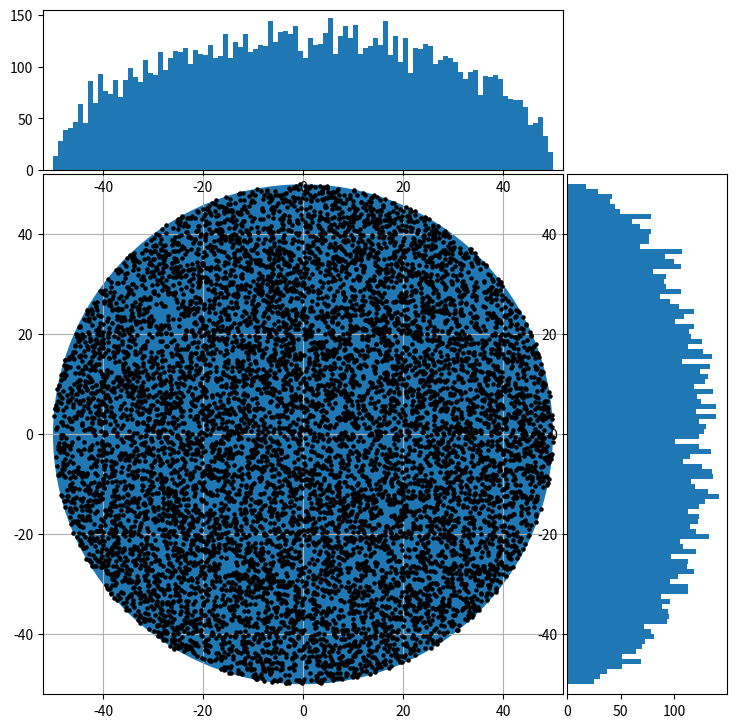

Recreate this plot in Python.
"""연습문제 30
break 문을 사용하지 않고 단위 원판 위에 무작위로 분산된 점을 생성하는 프로그램을 작성하라.
여러분이 작성한 코드와 이번 절에서 설명한 코드를 비교하라.
-> 현재 구현한 코드는 균등하게 분산된 점이 아님
"""
import random
import math
import numpy as np
import matplotlib.pyplot as plt


def get_dir() -> int:
    """절반의 확률로 각각 1, -1 리턴"""
    n = random.random()
    if n < 0.5:
        return -1
    return 1


def create_point_me(r: int):
    x = get_dir() * random.random() * r
    y = get_dir() * random.random() * math.sqrt(r ** 2 - x * x)
    return (x, y)


def create_point(r: int) -> tuple:
    while True:
        x = get_dir() * random.random() * r
        y = get_dir() * random.random() * r
        if x * x + y * y <= r * r:
            break

    return (x, y)


repeat = 10000
r = 50

points = []
x = []
y = []
for _ in range(repeat):
    # 무작위 좌표 생성 (x^2 + y^2 <= r^2, -r <= x <= r)
    temp_x, temp_y = create_point(r)
    x.append(temp_x)
    y.append(temp_y)

# definitions for the axes
left, width = 0.1, 0.65
bottom, height = 0.1, 0.65
spacing = 0.005


rect_scatter = [left, bottom, width, height]
rect_histx = [left, bottom + height + spacing, width, 0.2]
rect_histy = [left + width + spacing, bottom, 0.2, height]

# start with a square Figure
fig = plt.figure(figsize=(8, 8))

ax = fig.add_axes(rect_scatter)
ax.set_xlim((-r - 2, r + 2))
ax.set_ylim((-r - 2, r + 2))
ax.grid(True)
ax_histx = fig.add_axes(rect_histx, sharex=ax)
ax_histy = fig.add_axes(rect_histy, sharey=ax)

# draw circle
circle = plt.Circle((0, 0), r)
ax.add_artist(circle)

# draw points
ax.scatter(x, y, color='black', zorder=2, s=5)

# now determine nice limits by hand:
binwidth = 1
xymax = max(max(x), max(y))
lim = (int(xymax/binwidth) + 1) * binwidth

bins = np.arange(-lim, lim + binwidth, binwidth)
ax_histx.hist(x, bins=bins)
ax_histy.hist(y, bins=bins, orientation='horizontal')

fig.savefig("prac_30.png")
